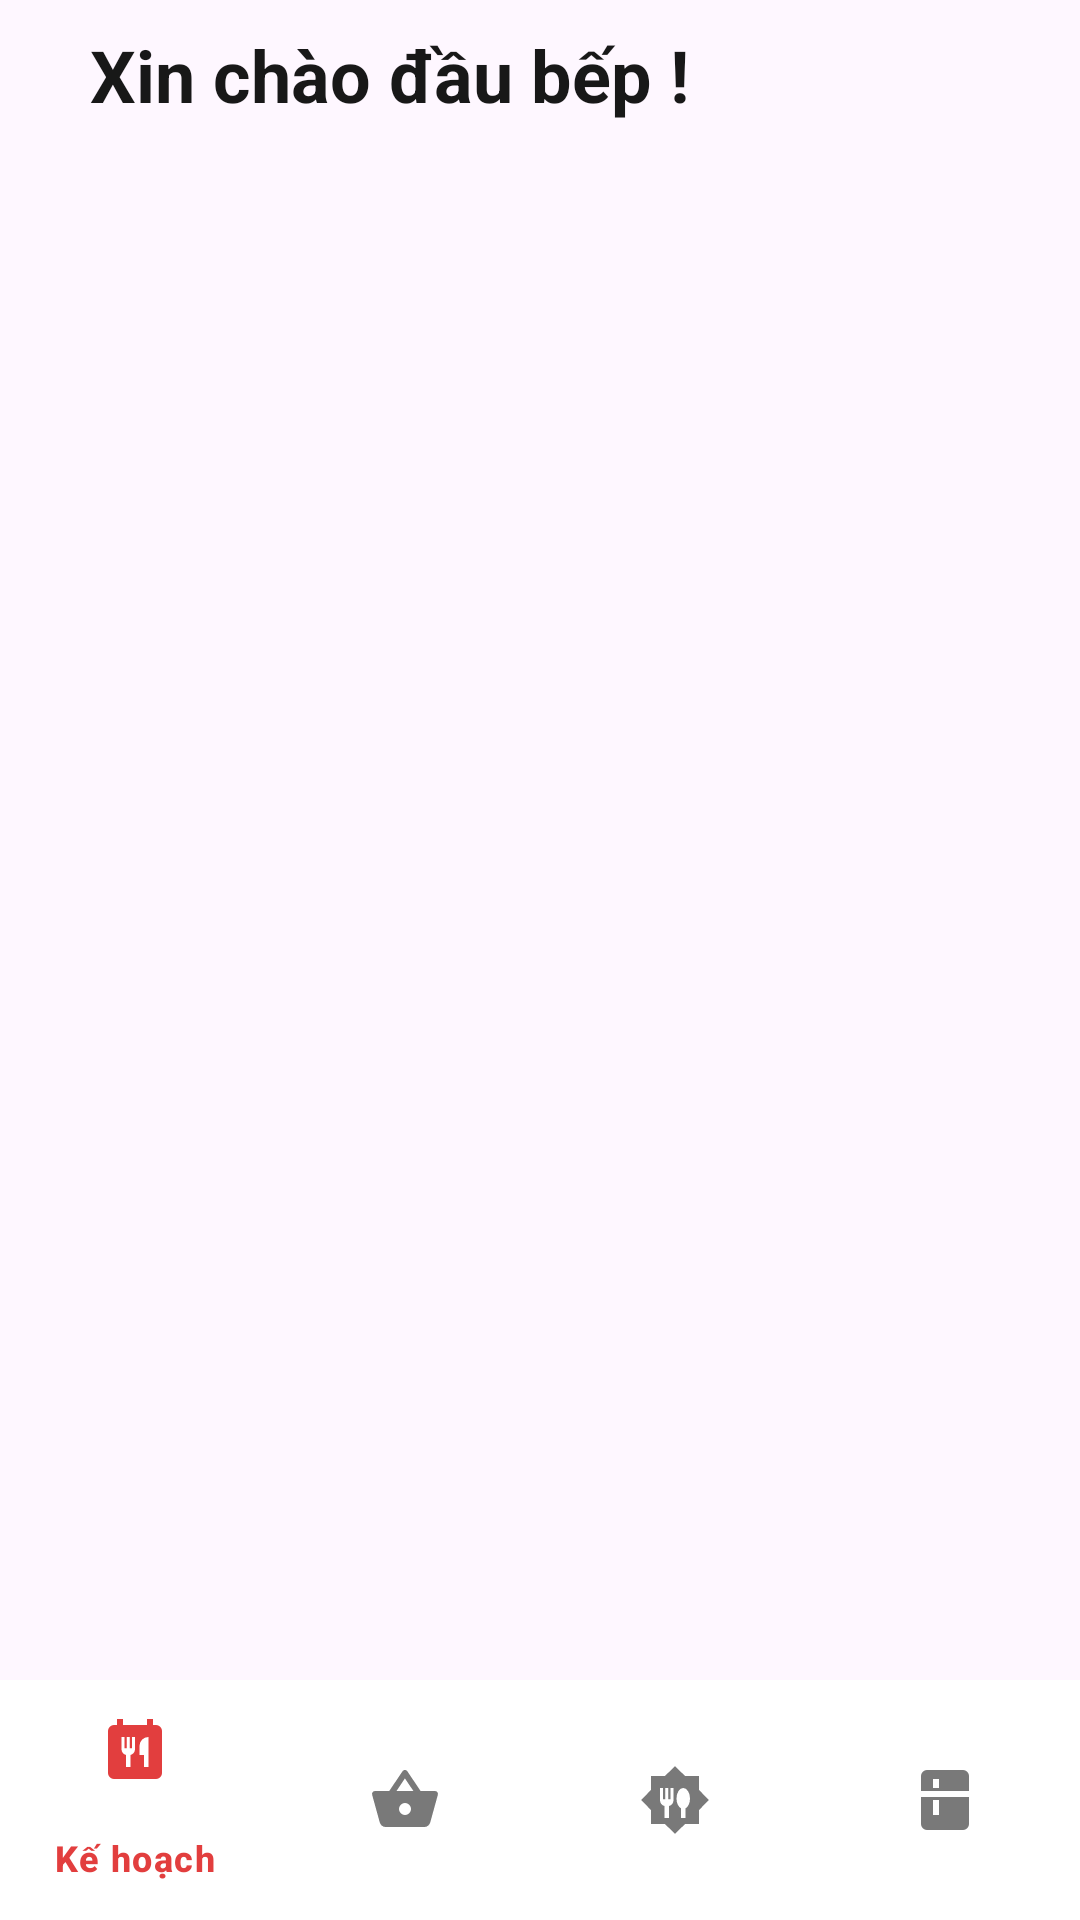

Android layout source for this screen:
<!-- AndroidManifest.xml: application theme Theme.FoodNote_N22DCPT103_N22DCPT104 -->
<!-- res/layout/activity_main.xml -->
<?xml version="1.0" encoding="utf-8"?>
<RelativeLayout xmlns:android="http://schemas.android.com/apk/res/android"
    xmlns:app="http://schemas.android.com/apk/res-auto"
    xmlns:tools="http://schemas.android.com/tools"
    android:id="@+id/main"
    android:fitsSystemWindows="true"
    android:layout_width="match_parent"
    android:layout_height="match_parent"
    tools:context=".MainActivity">

    <TextView
        android:id="@+id/tvTitle"
        android:layout_width="match_parent"
        android:layout_height="50dp"
        android:layout_alignParentTop="true"
        android:gravity="center_vertical"
        android:paddingLeft="30dp"
        android:text="Xin chào đầu bếp !"
        android:textColor="#181818"
        android:textSize="24sp"
        android:textStyle="bold" />

    <androidx.viewpager2.widget.ViewPager2
        android:layout_width="match_parent"
        android:layout_height="match_parent"
        android:layout_below="@+id/tvTitle"
        android:layout_above="@+id/bottom_navigation"/>

    <com.google.android.material.bottomnavigation.BottomNavigationView
        android:id="@+id/bottom_navigation"
        android:layout_width="match_parent"
        android:layout_height="wrap_content"
        android:layout_alignParentBottom="true"
        android:background="#FFFFFF"
        app:menu="@menu/menu_navigation"
        app:itemIconTint="@color/color_navigation"
        app:itemTextColor="@color/color_navigation"
        app:itemRippleColor="#20E23E3E"/>


</RelativeLayout>
<!-- resources referenced by this layout -->
<resources>
  <style name="Theme.FoodNote_N22DCPT103_N22DCPT104" parent="Base.Theme.FoodNote_N22DCPT103_N22DCPT104" />
  <style name="Base.Theme.FoodNote_N22DCPT103_N22DCPT104" parent="Theme.Material3.DayNight.NoActionBar">
          
          
      </style>
</resources>
